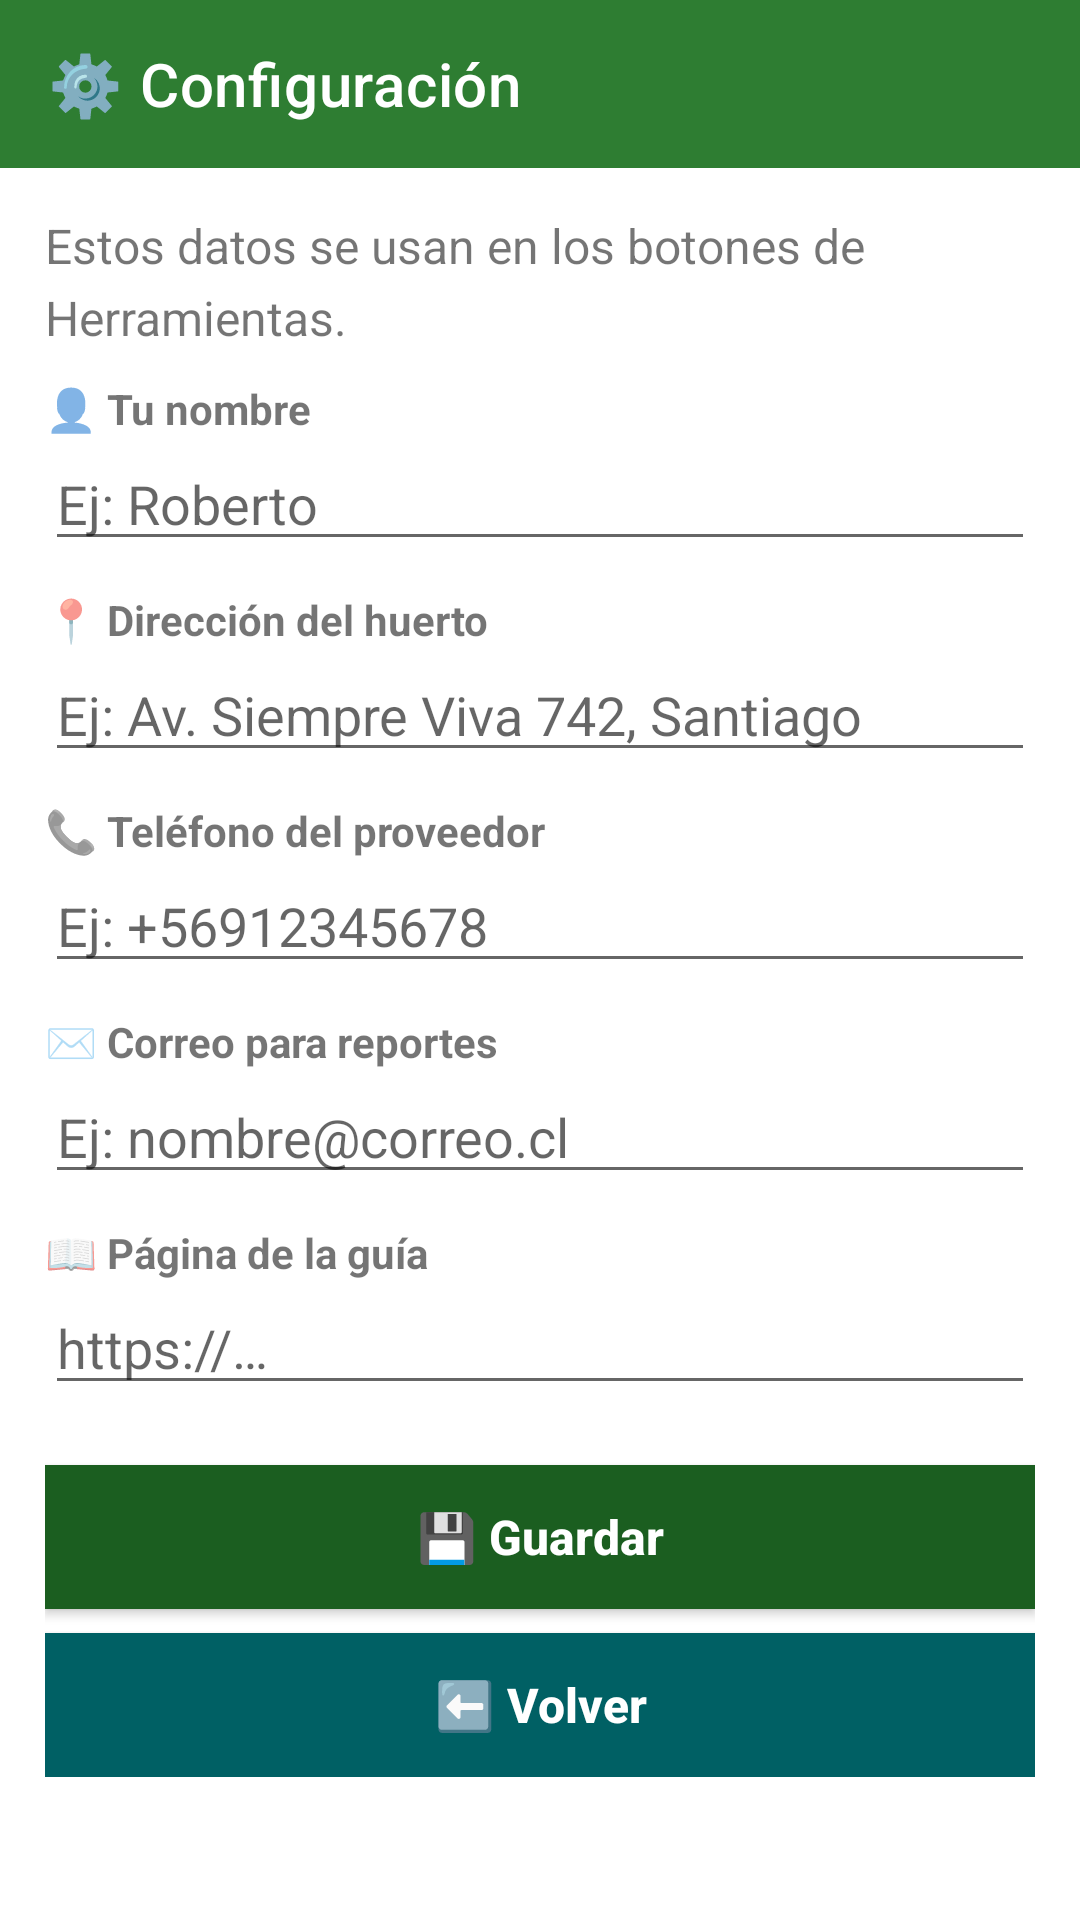

Layout XML and referenced resources for this Android screen:
<!-- AndroidManifest.xml: application theme Theme.GestionHxH -->
<!-- res/layout/activity_config.xml -->
<?xml version="1.0" encoding="utf-8"?>
<LinearLayout xmlns:android="http://schemas.android.com/apk/res/android"
    xmlns:app="http://schemas.android.com/apk/res-auto"
    xmlns:tools="http://schemas.android.com/tools"
    android:id="@+id/main"
    android:layout_width="match_parent"
    android:layout_height="match_parent"
    android:orientation="vertical"
    tools:context=".ConfigActivity">

    
    <androidx.appcompat.widget.Toolbar
        android:id="@+id/toolbar"
        android:layout_width="match_parent"
        android:layout_height="?attr/actionBarSize"
        android:background="?attr/colorPrimary"
        app:theme="@style/ThemeOverlay.MaterialComponents.Dark.ActionBar"
        app:title="@string/titulo_config" />

    <ScrollView
        android:layout_width="match_parent"
        android:layout_height="match_parent">

        <LinearLayout style="@style/Contenedor">

            <TextView
                style="@style/Texto.Normal"
                android:text="@string/config_instruccion" />

            <TextView
                style="@style/Texto.Etiqueta"
                android:text="@string/etiqueta_nombre" />

            <EditText
                android:id="@+id/etNombre"
                android:autofillHints="name"
                style="@style/Campo"
                android:hint="@string/hint_nombre"
                android:inputType="textPersonName|textCapWords"
                android:maxLength="40" />

            <TextView
                style="@style/Texto.Etiqueta"
                android:text="@string/etiqueta_direccion" />

            <EditText
                android:id="@+id/etDireccion"
                android:autofillHints="postalAddress"
                style="@style/Campo"
                android:hint="@string/hint_direccion"
                android:inputType="textPostalAddress" />

            <TextView
                style="@style/Texto.Etiqueta"
                android:text="@string/etiqueta_telefono" />

            <EditText
                android:id="@+id/etTelefono"
                android:autofillHints="phone"
                style="@style/Campo"
                android:hint="@string/hint_telefono"
                android:inputType="phone"
                android:maxLength="12" />

            <TextView
                style="@style/Texto.Etiqueta"
                android:text="@string/etiqueta_correo" />

            <EditText
                android:id="@+id/etCorreo"
                android:autofillHints="emailAddress"
                style="@style/Campo"
                android:hint="@string/hint_correo"
                android:inputType="textEmailAddress" />

            <TextView
                style="@style/Texto.Etiqueta"
                android:text="@string/etiqueta_url" />

            <EditText
                android:id="@+id/etUrl"
                android:importantForAutofill="no"
                style="@style/Campo"
                android:hint="@string/hint_url"
                android:inputType="textUri" />

            <androidx.appcompat.widget.AppCompatButton
                android:id="@+id/btnGuardar"
                style="@style/Boton"
                android:layout_marginTop="@dimen/margen_seccion"
                android:text="@string/btn_guardar" />

            <androidx.appcompat.widget.AppCompatButton
                android:id="@+id/btnVolver"
                style="@style/Boton.Volver"
                android:layout_width="match_parent"
                android:text="@string/btn_volver" />

        </LinearLayout>
    </ScrollView>
</LinearLayout>
<!-- resources referenced by this layout -->
<resources>
  <dimen name="margen_seccion">20dp</dimen>
  <string name="btn_guardar">💾 Guardar</string>
  <string name="btn_volver">⬅️ Volver</string>
  <string name="config_instruccion">Estos datos se usan en los botones de Herramientas.</string>
  <string name="etiqueta_correo">✉️ Correo para reportes</string>
  <string name="etiqueta_direccion">📍 Dirección del huerto</string>
  <string name="etiqueta_nombre">👤 Tu nombre</string>
  <string name="etiqueta_telefono">📞 Teléfono del proveedor</string>
  <string name="etiqueta_url">📖 Página de la guía</string>
  <string name="hint_correo">Ej: nombre@correo.cl</string>
  <string name="hint_direccion">Ej: Av. Siempre Viva 742, Santiago</string>
  <string name="hint_nombre">Ej: Roberto</string>
  <string name="hint_telefono">Ej: +56912345678</string>
  <string name="hint_url">https://…</string>
  <string name="titulo_config">⚙️ Configuración</string>
  <style name="Boton">
          <item name="android:layout_width">match_parent</item>
          <item name="android:layout_height">wrap_content</item>
          <item name="android:layout_marginTop">@dimen/margen_boton</item>
          <item name="android:padding">@dimen/padding_texto</item>
          <item name="android:background">@color/verde_700</item>
          <item name="android:textColor">@color/white</item>
          <item name="android:textStyle">bold</item>
          <item name="android:textAllCaps">false</item>
          <item name="android:textSize">@dimen/texto_normal</item>
      </style>
  <style name="Boton.Volver">
          <item name="android:layout_width">wrap_content</item>
          <item name="android:background">@color/agua_700</item>
      </style>
  <style name="Campo">
          <item name="android:layout_width">match_parent</item>
          <item name="android:layout_height">wrap_content</item>
      </style>
  <style name="Contenedor">
          <item name="android:layout_width">match_parent</item>
          <item name="android:layout_height">wrap_content</item>
          <item name="android:orientation">vertical</item>
          <item name="android:padding">@dimen/padding_pantalla</item>
      </style>
  <style name="Texto.Etiqueta">
          <item name="android:layout_width">match_parent</item>
          <item name="android:layout_height">wrap_content</item>
          <item name="android:layout_marginTop">@dimen/margen_campo</item>
          <item name="android:textStyle">bold</item>
      </style>
  <style name="Texto.Normal">
          <item name="android:layout_width">match_parent</item>
          <item name="android:layout_height">wrap_content</item>
          <item name="android:textSize">@dimen/texto_normal</item>
          <item name="android:lineSpacingExtra">@dimen/espacio_lineas</item>
      </style>
  <style name="Theme.GestionHxH" parent="Theme.MaterialComponents.DayNight.NoActionBar">
          <item name="colorPrimary">@color/verde_500</item>
          <item name="colorPrimaryVariant">@color/verde_700</item>
          <item name="colorOnPrimary">@color/white</item>
          <item name="colorSecondary">@color/agua_500</item>
          <item name="colorSecondaryVariant">@color/agua_700</item>
          <item name="colorOnSecondary">@color/white</item>
          <item name="android:statusBarColor">?attr/colorPrimaryVariant</item>
      </style>
  <dimen name="margen_boton">8dp</dimen>
  <dimen name="padding_texto">10dp</dimen>
  <color name="verde_700">#FF1B5E20</color>
  <color name="white">#FFFFFFFF</color>
  <dimen name="texto_normal">16sp</dimen>
  <color name="agua_700">#FF006064</color>
  <dimen name="padding_pantalla">15dp</dimen>
  <dimen name="margen_campo">10dp</dimen>
  <dimen name="espacio_lineas">5dp</dimen>
  <color name="verde_500">#FF2E7D32</color>
  <color name="agua_500">#FF00838F</color>
</resources>
